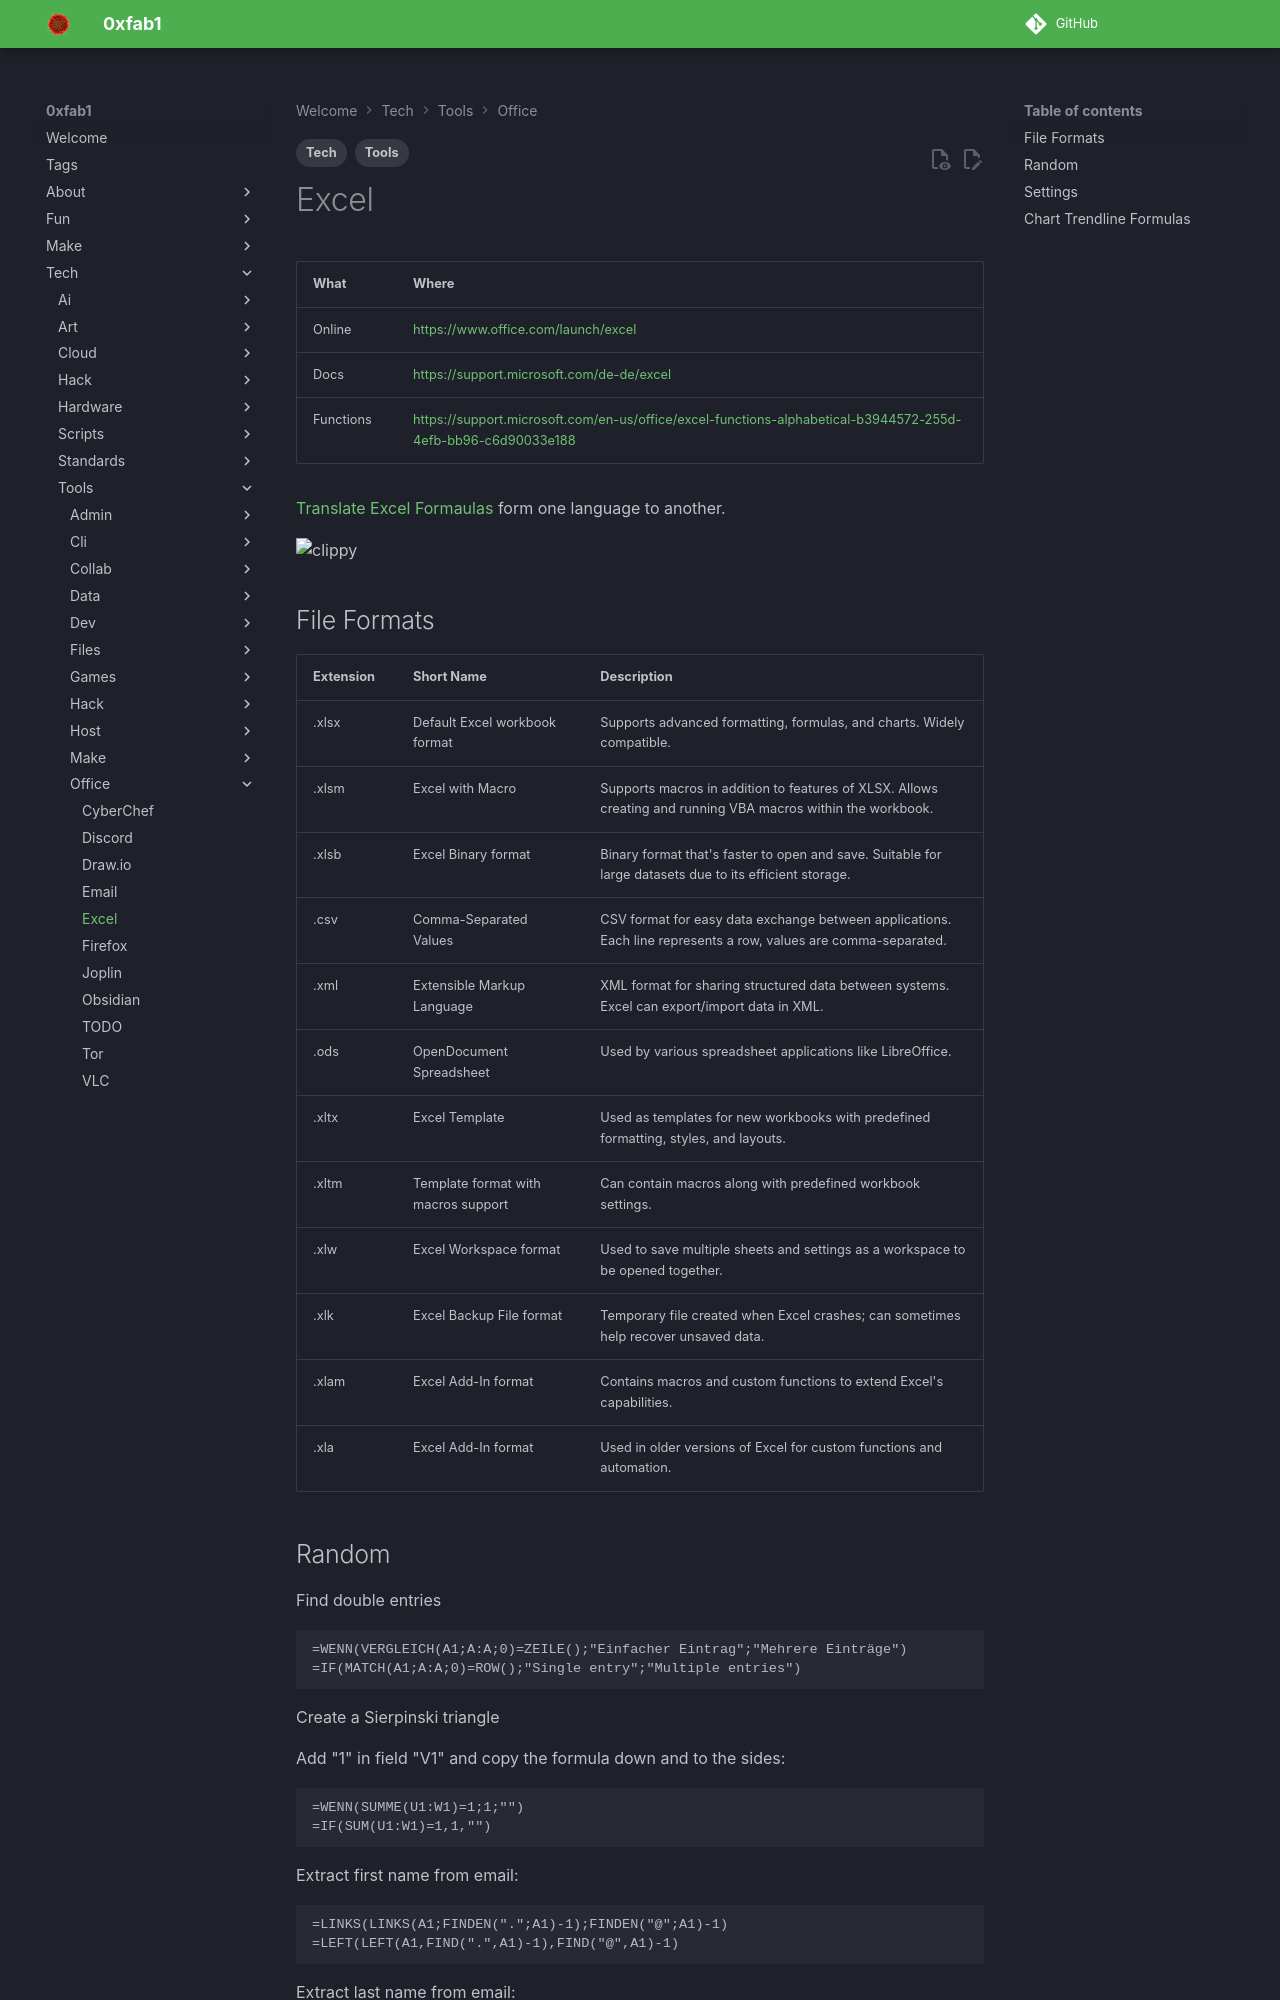

repository: FullByte/FullByte.github.io · page: tech/tools/office/excel.html · generator: mkdocs

---
date: 2023-12-22
modified: 2023-12-22
description: Translate Excel Formaulas form one language to another.
tags:
- Tech
- Tools
---

# Excel

| What      | Where                                                                                                          |
| --------- | -------------------------------------------------------------------------------------------------------------- |
| Online    | <https://www.office.com/launch/excel>                                                                          |
| Docs      | <https://support.microsoft.com/de-de/excel>                                                                    |
| Functions | <https://support.microsoft.com/en-us/office/excel-functions-alphabetical-b3944572-255d-4efb-bb96-c6d90033e188> |

[Translate Excel Formaulas](https://en.excel-translator.de/translator/) form one language to another.

![clippy](_clippy.svg)
